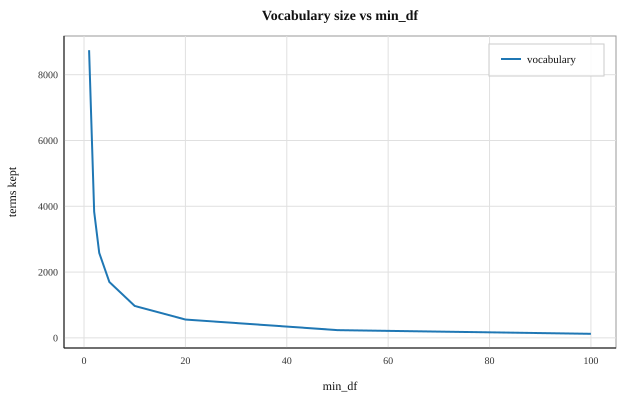

The file beside this chart, header and first rows:
min_df, vocabulary_size
1, 8745
2, 3836
3, 2582
5, 1698
10, 970
20, 557
50, 235
100, 123
